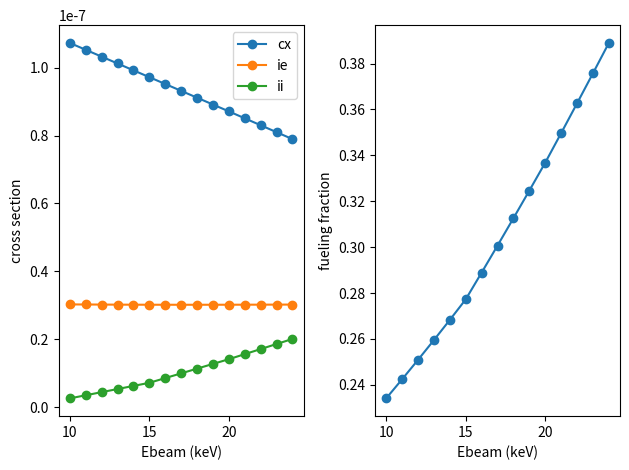

The matplotlib source for this figure:
import matplotlib.pyplot as plt
import numpy as np


def tabulated_eimpact_ionization(Eb, Te, plot=False):
	# need reference.
	# convert from keV to eV
	if type(Eb) in [float, np.float64, np.float32]:
		if Eb < 100:
			print('interpreting {Eb} as {Eb}keV')
			Eb *= 1000.
		if Te < 1:
			print(f'interpreting {Te} as {Te}keV')
			Te *= 1000.
		
		eb_val = np.linspace(1, 25, endpoint=True, num=25) * 1000.
		# eb_val = (findgen(25)+1) * 1000.
		
		te_val = [1.000000E+00, 1.151395E+00, 1.325711E+00, 1.526418E+00, 1.757511E+00, 2.023590E+00, 2.329952E+00,
		          2.682696E+00, 3.088844E+00, 3.556480E+00, 4.094915E+00, 4.714866E+00, 5.428675E+00, 6.250552E+00,
		          7.196857E+00, 8.286428E+00, 9.540955E+00, 1.098541E+01, 1.264855E+01, 1.456348E+01, 1.676833E+01,
		          1.930698E+01, 2.222996E+01, 2.559548E+01, 2.947052E+01, 3.393222E+01, 3.906940E+01, 4.498433E+01,
		          5.179475E+01, 5.963623E+01, 6.866488E+01, 7.906043E+01, 9.102982E+01, 1.048113E+02, 1.206793E+02,
		          1.389495E+02, 1.599859E+02, 1.842070E+02, 2.120951E+02, 2.442053E+02, 2.811769E+02, 3.237458E+02,
		          3.727594E+02, 4.291934E+02, 4.941713E+02, 5.689866E+02, 6.551286E+02, 7.543120E+02, 8.685114E+02,
		          1.000000E+03, 1.046086E+03, 1.244677E+03, 1.480968E+03, 1.762118E+03, 2.096641E+03, 2.494671E+03,
		          2.968264E+03, 3.531764E+03, 4.202240E+03, 5.000000E+03]
		
		sigmav = np.zeros((len(te_val), len(eb_val)))
		sigmav[0, :] = [2.178130E-14, 1.270193E-13, 4.696573E-13, 1.333502E-12, 3.184763E-12, 6.719030E-12, 1.289989E-11,
		                2.298460E-11, 3.853374E-11, 6.140357E-11, 9.372120E-11, 1.378442E-10, 1.963074E-10, 2.717597E-10,
		                3.668953E-10, 4.843822E-10, 6.267919E-10, 7.965324E-10, 9.957884E-10, 1.226469E-09, 1.490166E-09,
		                1.788121E-09, 2.121201E-09, 2.489891E-09, 2.894287E-09]
		sigmav[1, :] = [1.075665E-13, 4.866858E-13, 1.490188E-12, 3.652377E-12, 7.745319E-12, 1.480726E-11, 2.615744E-11,
		                4.339521E-11, 6.838331E-11, 1.032164E-10, 1.501772E-10, 2.116822E-10, 2.902219E-10, 3.882967E-10,
		                5.083524E-10, 6.527195E-10, 8.235554E-10, 1.022794E-09, 1.252105E-09, 1.512858E-09, 1.806096E-09,
		                2.132526E-09, 2.492504E-09, 2.886040E-09, 3.312808E-09]
		sigmav[2, :] = [4.472421E-13, 1.626596E-12, 4.229205E-12, 9.116743E-12, 1.741746E-11, 3.052513E-11, 5.008689E-11,
		                7.797787E-11, 1.162640E-10, 1.671551E-10, 2.329518E-10, 3.159877E-10, 4.185714E-10, 5.429298E-10,
		                6.911546E-10, 8.651545E-10, 1.066614E-09, 1.296961E-09, 1.557338E-09, 1.848587E-09, 2.171238E-09,
		                2.525507E-09, 2.911298E-09, 3.328214E-09, 3.775574E-09]
		sigmav[3, :] = [1.595596E-12, 4.809080E-12, 1.085303E-11, 2.091858E-11, 3.647027E-11, 5.920038E-11, 9.099191E-11,
		                1.338758E-10, 1.899823E-10, 2.614891E-10, 3.505677E-10, 4.593309E-10, 5.897837E-10, 7.437778E-10,
		                9.229730E-10, 1.128804E-09, 1.362455E-09, 1.624842E-09, 1.916599E-09, 2.238075E-09, 2.589334E-09,
		                2.970165E-09, 3.380086E-09, 3.818367E-09, 4.284043E-09]
		sigmav[4, :] = [4.967035E-12, 1.273569E-11, 2.542924E-11, 4.446421E-11, 7.155158E-11, 1.085673E-10, 1.574937E-10,
		                2.203682E-10, 2.992334E-10, 3.960884E-10, 5.128423E-10, 6.512728E-10, 8.129886E-10, 9.993991E-10,
		                1.211689E-09, 1.450801E-09, 1.717423E-09, 2.011981E-09, 2.334642E-09, 2.685316E-09, 3.063666E-09,
		                3.469121E-09, 3.900889E-09, 4.357982E-09, 4.839227E-09]
		sigmav[5, :] = [1.369280E-11, 3.054867E-11, 5.487504E-11, 8.816322E-11, 1.322731E-10, 1.891417E-10, 2.607124E-10,
		                3.488879E-10, 4.554891E-10, 5.822170E-10, 7.306188E-10, 9.020599E-10, 1.097700E-09, 1.318478E-09,
		                1.565096E-09, 1.838021E-09, 2.137474E-09, 2.463442E-09, 2.815682E-09, 3.193734E-09, 3.596932E-09,
		                4.024421E-09, 4.475178E-09, 4.948027E-09, 5.441659E-09]
		sigmav[6, :] = [3.386754E-11, 6.703081E-11, 1.099134E-10, 1.640856E-10, 2.315799E-10, 3.143426E-10, 4.141912E-10,
		                5.327983E-10, 6.716746E-10, 8.321496E-10, 1.015355E-09, 1.222212E-09, 1.453420E-09, 1.709454E-09,
		                1.990567E-09, 2.296785E-09, 2.627925E-09, 2.983597E-09, 3.363221E-09, 3.766040E-09, 4.191138E-09,
		                4.637457E-09, 5.103814E-09, 5.588917E-09, 6.091389E-09]
		sigmav[7, :] = [7.602994E-11, 1.357394E-10, 2.057718E-10, 2.882688E-10, 3.857446E-10, 5.002553E-10, 6.335012E-10,
		                7.869017E-10, 9.616289E-10, 1.158621E-09, 1.378589E-09, 1.622020E-09, 1.889180E-09, 2.180124E-09,
		                2.494702E-09, 2.832571E-09, 3.193209E-09, 3.575926E-09, 3.979885E-09, 4.404111E-09, 4.847515E-09,
		                5.308909E-09, 5.787018E-09, 6.280505E-09, 6.787977E-09]
		sigmav[8, :] = [1.565050E-10, 2.556887E-10, 3.623250E-10, 4.804721E-10, 6.138658E-10, 7.649764E-10, 9.355107E-10,
		                1.126688E-09, 1.339373E-09, 1.574142E-09, 1.831317E-09, 2.110996E-09, 2.413067E-09, 2.737226E-09,
		                3.082993E-09, 3.449729E-09, 3.836651E-09, 4.242849E-09, 4.667304E-09, 5.108904E-09, 5.566456E-09,
		                6.038708E-09, 6.524361E-09, 7.022080E-09, 7.530512E-09]
		sigmav[9, :] = [2.980839E-10, 4.511842E-10, 6.034380E-10, 7.632569E-10, 9.368301E-10, 1.127550E-09, 1.337356E-09,
		                1.567377E-09, 1.818244E-09, 2.090229E-09, 2.383326E-09, 2.697308E-09, 3.031751E-09, 3.386065E-09,
		                3.759516E-09, 4.151245E-09, 4.560287E-09, 4.985587E-09, 5.426017E-09, 5.880391E-09, 6.347482E-09,
		                6.826030E-09, 7.314760E-09, 7.812390E-09, 8.317643E-09]
		sigmav[10, :] = [5.295362E-10, 7.505446E-10, 9.554179E-10, 1.160401E-09, 1.375798E-09, 1.606582E-09, 1.855200E-09,
		                 2.122835E-09, 2.409965E-09, 2.716625E-09, 3.042550E-09, 3.387249E-09, 3.750057E-09, 4.130169E-09,
		                 4.526669E-09, 4.938549E-09, 5.364729E-09, 5.804074E-09, 6.255411E-09, 6.717539E-09, 7.189242E-09,
		                 7.669304E-09, 8.156512E-09, 8.649671E-09, 9.147608E-09]
		sigmav[11, :] = [8.836728E-10, 1.183700E-09, 1.444684E-09, 1.694798E-09, 1.950373E-09, 2.218669E-09, 2.502920E-09,
		                 2.804480E-09, 3.123745E-09, 3.460572E-09, 3.814484E-09, 4.184785E-09, 4.570624E-09, 4.971041E-09,
		                 5.384996E-09, 5.811388E-09, 6.249081E-09, 6.696913E-09, 7.153712E-09, 7.618304E-09, 8.089528E-09,
		                 8.566240E-09, 9.047319E-09, 9.531680E-09, 1.001827E-08]
		sigmav[12, :] = [1.394055E-09, 1.778954E-09, 2.094960E-09, 2.386122E-09, 2.676688E-09, 2.976854E-09, 3.290853E-09,
		                 3.620288E-09, 3.965507E-09, 4.326209E-09, 4.701737E-09, 5.091220E-09, 5.493662E-09, 5.907987E-09,
		                 6.333072E-09, 6.767769E-09, 7.210922E-09, 7.661379E-09, 8.118001E-09, 8.579676E-09, 9.045316E-09,
		                 9.513873E-09, 9.984336E-09, 1.045574E-08, 1.092716E-08]
		sigmav[13, :] = [2.090834E-09, 2.559432E-09, 2.924427E-09, 3.248588E-09, 3.565661E-09, 3.889269E-09, 4.224768E-09,
		                 4.574016E-09, 4.937299E-09, 5.314149E-09, 5.703724E-09, 6.104991E-09, 6.516823E-09, 6.938049E-09,
		                 7.367487E-09, 7.803964E-09, 8.246328E-09, 8.693458E-09, 9.144269E-09, 9.597720E-09, 1.005282E-08,
		                 1.050861E-08, 1.096421E-08, 1.141877E-08, 1.187150E-08]
		sigmav[14, :] = [2.996491E-09, 3.539842E-09, 3.943298E-09, 4.289149E-09, 4.621661E-09, 4.958165E-09, 5.305156E-09,
		                 5.664699E-09, 6.036959E-09, 6.421261E-09, 6.816552E-09, 7.221622E-09, 7.635208E-09, 8.056046E-09,
		                 8.482903E-09, 8.914586E-09, 9.349957E-09, 9.787933E-09, 1.022749E-08, 1.066766E-08, 1.110754E-08,
		                 1.154629E-08, 1.198313E-08, 1.241732E-08, 1.284821E-08]
		sigmav[15, :] = [4.122287E-09, 4.724128E-09, 5.152196E-09, 5.506374E-09, 5.841745E-09, 6.179404E-09, 6.526924E-09,
		                 6.886484E-09, 7.258054E-09, 7.640688E-09, 8.033080E-09, 8.433815E-09, 8.841475E-09, 9.254693E-09,
		                 9.672176E-09, 1.009271E-08, 1.051516E-08, 1.093848E-08, 1.136171E-08, 1.178394E-08, 1.220436E-08,
		                 1.262222E-08, 1.303683E-08, 1.344758E-08, 1.385391E-08]
		sigmav[16, :] = [5.466094E-09, 6.104387E-09, 6.541569E-09, 6.890158E-09, 7.215554E-09, 7.542489E-09, 7.879503E-09,
		                 8.228802E-09, 8.590079E-09, 8.962060E-09, 9.343144E-09, 9.731675E-09, 1.012606E-08, 1.052480E-08,
		                 1.092655E-08, 1.133003E-08, 1.173413E-08, 1.213781E-08, 1.254015E-08, 1.294032E-08, 1.333756E-08,
		                 1.373120E-08, 1.412066E-08, 1.450540E-08, 1.488495E-08]
		sigmav[17, :] = [7.011954E-09, 7.661191E-09, 8.092181E-09, 8.422242E-09, 8.725840E-09, 9.031070E-09, 9.347342E-09,
		                 9.676825E-09, 1.001889E-08, 1.037190E-08, 1.073392E-08, 1.110304E-08, 1.147746E-08, 1.185555E-08,
		                 1.223585E-08, 1.261707E-08, 1.299804E-08, 1.337776E-08, 1.375531E-08, 1.412992E-08, 1.450088E-08,
		                 1.486760E-08, 1.522953E-08, 1.558623E-08, 1.593731E-08]
		sigmav[18, :] = [8.731358E-09, 9.365155E-09, 9.776539E-09, 1.007745E-08, 1.034952E-08, 1.062387E-08, 1.091070E-08,
		                 1.121217E-08, 1.152732E-08, 1.185416E-08, 1.219041E-08, 1.253389E-08, 1.288260E-08, 1.323475E-08,
		                 1.358879E-08, 1.394335E-08, 1.429724E-08, 1.464943E-08, 1.499905E-08, 1.534532E-08, 1.568758E-08,
		                 1.602529E-08, 1.635795E-08, 1.668517E-08, 1.700661E-08]
		sigmav[19, :] = [1.058590E-08, 1.117944E-08, 1.156099E-08, 1.182542E-08, 1.205914E-08, 1.229586E-08, 1.254668E-08,
		                 1.281375E-08, 1.309591E-08, 1.339081E-08, 1.369591E-08, 1.400876E-08, 1.432716E-08, 1.464917E-08,
		                 1.497313E-08, 1.529760E-08, 1.562135E-08, 1.594333E-08, 1.626265E-08, 1.657856E-08, 1.689043E-08,
		                 1.719771E-08, 1.749997E-08, 1.779685E-08, 1.808804E-08]
		sigmav[20, :] = [1.253077E-08, 1.306275E-08, 1.340820E-08, 1.363260E-08, 1.382443E-08, 1.401966E-08, 1.423029E-08,
		                 1.445872E-08, 1.470365E-08, 1.496255E-08, 1.523263E-08, 1.551123E-08, 1.579599E-08, 1.608483E-08,
		                 1.637599E-08, 1.666796E-08, 1.695946E-08, 1.724941E-08, 1.753692E-08, 1.782122E-08, 1.810170E-08,
		                 1.837782E-08, 1.864918E-08, 1.891541E-08, 1.917626E-08]
		sigmav[21, :] = [1.451860E-08, 1.497242E-08, 1.527959E-08, 1.546426E-08, 1.561405E-08, 1.576680E-08, 1.593562E-08,
		                 1.612336E-08, 1.632881E-08, 1.654938E-08, 1.678214E-08, 1.702432E-08, 1.727342E-08, 1.752728E-08,
		                 1.778403E-08, 1.804212E-08, 1.830022E-08, 1.855722E-08, 1.881221E-08, 1.906442E-08, 1.931321E-08,
		                 1.955809E-08, 1.979862E-08, 2.003447E-08, 2.026539E-08]
		sigmav[22, :] = [1.650291E-08, 1.686713E-08, 1.713763E-08, 1.728629E-08, 1.739698E-08, 1.750901E-08, 1.763681E-08,
		                 1.778395E-08, 1.794957E-08, 1.813118E-08, 1.832589E-08, 1.853088E-08, 1.874361E-08, 1.896183E-08,
		                 1.918367E-08, 1.940749E-08, 1.963195E-08, 1.985593E-08, 2.007847E-08, 2.029881E-08, 2.051630E-08,
		                 2.073043E-08, 2.094078E-08, 2.114701E-08, 2.134888E-08]
		sigmav[23, :] = [1.844105E-08, 1.870916E-08, 1.894764E-08, 1.906680E-08, 1.914388E-08, 1.921928E-08, 1.930896E-08,
		                 1.941750E-08, 1.954465E-08, 1.968827E-08, 1.984561E-08, 2.001395E-08, 2.019076E-08, 2.037381E-08,
		                 2.056121E-08, 2.075131E-08, 2.094275E-08, 2.113440E-08, 2.132529E-08, 2.151463E-08, 2.170179E-08,
		                 2.188624E-08, 2.206754E-08, 2.224538E-08, 2.241947E-08]
		sigmav[24, :] = [2.029623E-08, 2.046590E-08, 2.067908E-08, 2.077712E-08, 2.082796E-08, 2.087263E-08, 2.092877E-08,
		                 2.100230E-08, 2.109382E-08, 2.120173E-08, 2.132364E-08, 2.145700E-08, 2.159941E-08, 2.174871E-08,
		                 2.190303E-08, 2.206077E-08, 2.222055E-08, 2.238125E-08, 2.254190E-08, 2.270172E-08, 2.286004E-08,
		                 2.301634E-08, 2.317018E-08, 2.332122E-08, 2.346919E-08]
		sigmav[25, :] = [2.203863E-08, 2.211067E-08, 2.230632E-08, 2.239261E-08, 2.242566E-08, 2.244668E-08, 2.247509E-08,
		                 2.251836E-08, 2.257822E-08, 2.265380E-08, 2.274320E-08, 2.284419E-08, 2.295457E-08, 2.307234E-08,
		                 2.319570E-08, 2.332310E-08, 2.345322E-08, 2.358493E-08, 2.371728E-08, 2.384950E-08, 2.398091E-08,
		                 2.411100E-08, 2.423931E-08, 2.436549E-08, 2.448927E-08]
		sigmav[26, :] = [2.364574E-08, 2.362295E-08, 2.380891E-08, 2.389289E-08, 2.391698E-08, 2.392201E-08, 2.392918E-08,
		                 2.394772E-08, 2.398065E-08, 2.402803E-08, 2.408858E-08, 2.416051E-08, 2.424192E-08, 2.433099E-08,
		                 2.442607E-08, 2.452571E-08, 2.462863E-08, 2.473376E-08, 2.484017E-08, 2.494709E-08, 2.505388E-08,
		                 2.515999E-08, 2.526498E-08, 2.536850E-08, 2.547025E-08]
		sigmav[27, :] = [2.510197E-08, 2.498812E-08, 2.517148E-08, 2.526190E-08, 2.528554E-08, 2.528221E-08, 2.527486E-08,
		                 2.527453E-08, 2.528569E-08, 2.530945E-08, 2.534529E-08, 2.539194E-08, 2.544787E-08, 2.551151E-08,
		                 2.558141E-08, 2.565622E-08, 2.573477E-08, 2.581605E-08, 2.589916E-08, 2.598337E-08, 2.606804E-08,
		                 2.615263E-08, 2.623672E-08, 2.631992E-08, 2.640195E-08]
		sigmav[28, :] = [2.639787E-08, 2.619680E-08, 2.638327E-08, 2.648760E-08, 2.651843E-08, 2.651391E-08, 2.649852E-08,
		                 2.648514E-08, 2.647979E-08, 2.648470E-08, 2.650018E-08, 2.652556E-08, 2.655974E-08, 2.660147E-08,
		                 2.664950E-08, 2.670265E-08, 2.675987E-08, 2.682022E-08, 2.688286E-08, 2.694709E-08, 2.701229E-08,
		                 2.707795E-08, 2.714364E-08, 2.720899E-08, 2.727369E-08]
		sigmav[29, :] = [2.752897E-08, 2.724403E-08, 2.743759E-08, 2.756162E-08, 2.760601E-08, 2.760656E-08, 2.758904E-08,
		                 2.756811E-08, 2.755128E-08, 2.754200E-08, 2.754145E-08, 2.754960E-08, 2.756583E-08, 2.758923E-08,
		                 2.761879E-08, 2.765354E-08, 2.769254E-08, 2.773495E-08, 2.778000E-08, 2.782703E-08, 2.787547E-08,
		                 2.792481E-08, 2.797464E-08, 2.802460E-08, 2.807438E-08]
		sigmav[30, :] = [2.849466E-08, 2.812837E-08, 2.833109E-08, 2.847871E-08, 2.854148E-08, 2.855224E-08, 2.853767E-08,
		                 2.851405E-08, 2.849038E-08, 2.847127E-08, 2.845879E-08, 2.845360E-08, 2.845556E-08, 2.846412E-08,
		                 2.847857E-08, 2.849810E-08, 2.852195E-08, 2.854935E-08, 2.857965E-08, 2.861224E-08, 2.864656E-08,
		                 2.868216E-08, 2.871862E-08, 2.875560E-08, 2.879279E-08]
		sigmav[31, :] = [2.929700E-08, 2.885105E-08, 2.906315E-08, 2.923627E-08, 2.932061E-08, 2.934539E-08, 2.933784E-08,
		                 2.931564E-08, 2.928914E-08, 2.926408E-08, 2.924342E-08, 2.922847E-08, 2.921958E-08, 2.921660E-08,
		                 2.921907E-08, 2.922642E-08, 2.923802E-08, 2.925324E-08, 2.927150E-08, 2.929225E-08, 2.931499E-08,
		                 2.933928E-08, 2.936474E-08, 2.939104E-08, 2.941787E-08]
		sigmav[32, :] = [2.993969E-08, 2.941516E-08, 2.963518E-08, 2.983389E-08, 2.994132E-08, 2.998258E-08, 2.998502E-08,
		                 2.996745E-08, 2.994142E-08, 2.991373E-08, 2.988813E-08, 2.986658E-08, 2.984993E-08, 2.983837E-08,
		                 2.983175E-08, 2.982969E-08, 2.983172E-08, 2.983734E-08, 2.984605E-08, 2.985738E-08, 2.987087E-08,
		                 2.988612E-08, 2.990276E-08, 2.992048E-08, 2.993900E-08]
		sigmav[33, :] = [3.042728E-08, 2.982501E-08, 3.005019E-08, 3.027290E-08, 3.040343E-08, 3.046230E-08, 3.047659E-08,
		                 3.046594E-08, 3.044293E-08, 3.041525E-08, 3.038741E-08, 3.036195E-08, 3.034017E-08, 3.032263E-08,
		                 3.030943E-08, 3.030041E-08, 3.029525E-08, 3.029358E-08, 3.029498E-08, 3.029904E-08, 3.030537E-08,
		                 3.031359E-08, 3.032338E-08, 3.033443E-08, 3.034646E-08]
		sigmav[34, :] = [3.076456E-08, 3.008570E-08, 3.031232E-08, 3.055610E-08, 3.070835E-08, 3.078477E-08, 3.081173E-08,
		                 3.080941E-08, 3.079118E-08, 3.076549E-08, 3.073751E-08, 3.071030E-08, 3.068558E-08, 3.066422E-08,
		                 3.064658E-08, 3.063269E-08, 3.062238E-08, 3.061540E-08, 3.061141E-08, 3.061007E-08, 3.061104E-08,
		                 3.061400E-08, 3.061862E-08, 3.062463E-08, 3.063177E-08]
		sigmav[35, :] = [3.095616E-08, 3.020276E-08, 3.042660E-08, 3.068747E-08, 3.085899E-08, 3.095183E-08, 3.099135E-08,
		                 3.099792E-08, 3.098550E-08, 3.096315E-08, 3.093657E-08, 3.090926E-08, 3.088329E-08, 3.085985E-08,
		                 3.083949E-08, 3.082244E-08, 3.080866E-08, 3.079800E-08, 3.079023E-08, 3.078505E-08, 3.078218E-08,
		                 3.078132E-08, 3.078220E-08, 3.078454E-08, 3.078811E-08]
		sigmav[36, :] = [3.100649E-08, 3.018204E-08, 3.039880E-08, 3.067211E-08, 3.085957E-08, 3.096688E-08, 3.101803E-08,
		                 3.103335E-08, 3.102714E-08, 3.100887E-08, 3.098467E-08, 3.095841E-08, 3.093246E-08, 3.090823E-08,
		                 3.088649E-08, 3.086761E-08, 3.085169E-08, 3.083866E-08, 3.082837E-08, 3.082059E-08, 3.081508E-08,
		                 3.081159E-08, 3.080985E-08, 3.080963E-08, 3.081070E-08]
		sigmav[37, :] = [3.091969E-08, 3.002966E-08, 3.023533E-08, 3.051609E-08, 3.071563E-08, 3.083479E-08, 3.089605E-08,
		                 3.091938E-08, 3.091920E-08, 3.090526E-08, 3.088397E-08, 3.085946E-08, 3.083436E-08, 3.081026E-08,
		                 3.078810E-08, 3.076838E-08, 3.075130E-08, 3.073689E-08, 3.072504E-08, 3.071561E-08, 3.070839E-08,
		                 3.070315E-08, 3.069966E-08, 3.069771E-08, 3.069708E-08]
		sigmav[38, :] = [3.069987E-08, 2.975208E-08, 2.994332E-08, 3.022651E-08, 3.043393E-08, 3.056195E-08, 3.063133E-08,
		                 3.066148E-08, 3.066673E-08, 3.065693E-08, 3.063867E-08, 3.061626E-08, 3.059249E-08, 3.056910E-08,
		                 3.054716E-08, 3.052727E-08, 3.050972E-08, 3.049461E-08, 3.048191E-08, 3.047151E-08, 3.046322E-08,
		                 3.045687E-08, 3.045226E-08, 3.044917E-08, 3.044742E-08]
		sigmav[39, :] = [3.035144E-08, 2.935629E-08, 2.953062E-08, 2.981146E-08, 3.002252E-08, 3.015618E-08, 3.023142E-08,
		                 3.026690E-08, 3.027666E-08, 3.027051E-08, 3.025510E-08, 3.023482E-08, 3.021257E-08, 3.019019E-08,
		                 3.016884E-08, 3.014920E-08, 3.013162E-08, 3.011628E-08, 3.010317E-08, 3.009223E-08, 3.008332E-08,
		                 3.007629E-08, 3.007095E-08, 3.006712E-08, 3.006461E-08]
		sigmav[40, :] = [2.987942E-08, 2.884992E-08, 2.900590E-08, 2.928008E-08, 2.949068E-08, 2.962674E-08, 2.970547E-08,
		                 2.974460E-08, 2.975776E-08, 2.975457E-08, 2.974160E-08, 2.972328E-08, 2.970253E-08, 2.968125E-08,
		                 2.966065E-08, 2.964146E-08, 2.962410E-08, 2.960877E-08, 2.959553E-08, 2.958432E-08, 2.957505E-08,
		                 2.956758E-08, 2.956175E-08, 2.955739E-08, 2.955434E-08]
		sigmav[41, :] = [2.928988E-08, 2.824145E-08, 2.837876E-08, 2.864255E-08, 2.884890E-08, 2.898426E-08, 2.906411E-08,
		                 2.910519E-08, 2.912054E-08, 2.911948E-08, 2.910844E-08, 2.909175E-08, 2.907233E-08, 2.905209E-08,
		                 2.903226E-08, 2.901360E-08, 2.899656E-08, 2.898137E-08, 2.896811E-08, 2.895676E-08, 2.894725E-08,
		                 2.893946E-08, 2.893326E-08, 2.892848E-08, 2.892497E-08]
		sigmav[42, :] = [2.859029E-08, 2.754034E-08, 2.765972E-08, 2.791007E-08, 2.810881E-08, 2.824061E-08, 2.831937E-08,
		                 2.836073E-08, 2.837707E-08, 2.837729E-08, 2.836758E-08, 2.835214E-08, 2.833381E-08, 2.831447E-08,
		                 2.829534E-08, 2.827719E-08, 2.826048E-08, 2.824545E-08, 2.823222E-08, 2.822078E-08, 2.821107E-08,
		                 2.820301E-08, 2.819645E-08, 2.819127E-08, 2.818732E-08]
		sigmav[43, :] = [2.778976E-08, 2.675711E-08, 2.686022E-08, 2.709480E-08, 2.728305E-08, 2.740877E-08, 2.748442E-08,
		                 2.752454E-08, 2.754074E-08, 2.754143E-08, 2.753247E-08, 2.751788E-08, 2.750037E-08, 2.748175E-08,
		                 2.746321E-08, 2.744551E-08, 2.742910E-08, 2.741424E-08, 2.740103E-08, 2.738950E-08, 2.737961E-08,
		                 2.737125E-08, 2.736434E-08, 2.735874E-08, 2.735432E-08]
		sigmav[44, :] = [2.689921E-08, 2.590330E-08, 2.599254E-08, 2.620968E-08, 2.638510E-08, 2.650259E-08, 2.657338E-08,
		                 2.661092E-08, 2.662598E-08, 2.662640E-08, 2.661767E-08, 2.660356E-08, 2.658663E-08, 2.656857E-08,
		                 2.655053E-08, 2.653322E-08, 2.651708E-08, 2.650236E-08, 2.648918E-08, 2.647756E-08, 2.646747E-08,
		                 2.645883E-08, 2.645155E-08, 2.644551E-08, 2.644059E-08]
		sigmav[45, :] = [2.593133E-08, 2.499139E-08, 2.506964E-08, 2.526828E-08, 2.542902E-08, 2.553652E-08, 2.560101E-08,
		                 2.563483E-08, 2.564790E-08, 2.564744E-08, 2.563851E-08, 2.562459E-08, 2.560803E-08, 2.559042E-08,
		                 2.557281E-08, 2.555586E-08, 2.553999E-08, 2.552543E-08, 2.551229E-08, 2.550060E-08, 2.549034E-08,
		                 2.548143E-08, 2.547379E-08, 2.546731E-08, 2.546190E-08]
		sigmav[46, :] = [2.490049E-08, 2.403460E-08, 2.410494E-08, 2.428448E-08, 2.442917E-08, 2.452530E-08, 2.458234E-08,
		                 2.461154E-08, 2.462196E-08, 2.462013E-08, 2.461067E-08, 2.459671E-08, 2.458040E-08, 2.456317E-08,
		                 2.454597E-08, 2.452940E-08, 2.451384E-08, 2.449950E-08, 2.448647E-08, 2.447478E-08, 2.446440E-08,
		                 2.445529E-08, 2.444734E-08, 2.444048E-08, 2.443461E-08]
		sigmav[47, :] = [2.382233E-08, 2.304659E-08, 2.311201E-08, 2.327224E-08, 2.339989E-08, 2.348363E-08, 2.353234E-08,
		                 2.355624E-08, 2.356349E-08, 2.355995E-08, 2.354973E-08, 2.353561E-08, 2.351950E-08, 2.350265E-08,
		                 2.348591E-08, 2.346980E-08, 2.345464E-08, 2.344061E-08, 2.342781E-08, 2.341623E-08, 2.340587E-08,
		                 2.339665E-08, 2.338851E-08, 2.338137E-08, 2.337513E-08]
		sigmav[48, :] = [2.271334E-08, 2.204113E-08, 2.210427E-08, 2.224519E-08, 2.235515E-08, 2.242578E-08, 2.246553E-08,
		                 2.248365E-08, 2.248739E-08, 2.248191E-08, 2.247080E-08, 2.245647E-08, 2.244057E-08, 2.242417E-08,
		                 2.240799E-08, 2.239246E-08, 2.237785E-08, 2.236430E-08, 2.235188E-08, 2.234059E-08, 2.233039E-08,
		                 2.232125E-08, 2.231307E-08, 2.230580E-08, 2.229934E-08]
		sigmav[49, :] = [2.159030E-08, 2.103168E-08, 2.109461E-08, 2.121632E-08, 2.130821E-08, 2.136525E-08, 2.139562E-08,
		                 2.140765E-08, 2.140767E-08, 2.140014E-08, 2.138809E-08, 2.137358E-08, 2.135797E-08, 2.134214E-08,
		                 2.132665E-08, 2.131187E-08, 2.129800E-08, 2.128513E-08, 2.127330E-08, 2.126250E-08, 2.125269E-08,
		                 2.124382E-08, 2.123582E-08, 2.122862E-08, 2.122214E-08]
		sigmav[50, :] = [2.123112E-08, 2.071033E-08, 2.077350E-08, 2.088911E-08, 2.097516E-08, 2.102779E-08, 2.105512E-08,
		                 2.106516E-08, 2.106396E-08, 2.105576E-08, 2.104342E-08, 2.102887E-08, 2.101337E-08, 2.099775E-08,
		                 2.098253E-08, 2.096803E-08, 2.095443E-08, 2.094182E-08, 2.093023E-08, 2.091964E-08, 2.091001E-08,
		                 2.090128E-08, 2.089338E-08, 2.088625E-08, 2.087981E-08]
		sigmav[51, :] = [1.985712E-08, 1.948607E-08, 1.955100E-08, 1.964310E-08, 1.970654E-08, 1.974201E-08, 1.975744E-08,
		                 1.975972E-08, 1.975381E-08, 1.974304E-08, 1.972963E-08, 1.971500E-08, 1.970007E-08, 1.968542E-08,
		                 1.967138E-08, 1.965817E-08, 1.964586E-08, 1.963449E-08, 1.962405E-08, 1.961450E-08, 1.960578E-08,
		                 1.959783E-08, 1.959059E-08, 1.958398E-08, 1.957794E-08]
		sigmav[52, :] = [1.852222E-08, 1.830152E-08, 1.836822E-08, 1.843679E-08, 1.847758E-08, 1.849584E-08, 1.849934E-08,
		                 1.849388E-08, 1.848330E-08, 1.847007E-08, 1.845572E-08, 1.844120E-08, 1.842706E-08, 1.841364E-08,
		                 1.840108E-08, 1.838947E-08, 1.837879E-08, 1.836902E-08, 1.836011E-08, 1.835198E-08, 1.834456E-08,
		                 1.833779E-08, 1.833160E-08, 1.832590E-08, 1.832066E-08]
		sigmav[53, :] = [1.725005E-08, 1.717343E-08, 1.724031E-08, 1.728511E-08, 1.730334E-08, 1.730459E-08, 1.729636E-08,
		                 1.728332E-08, 1.726824E-08, 1.725271E-08, 1.723761E-08, 1.722340E-08, 1.721028E-08, 1.719832E-08,
		                 1.718751E-08, 1.717778E-08, 1.716904E-08, 1.716120E-08, 1.715415E-08, 1.714779E-08, 1.714204E-08,
		                 1.713682E-08, 1.713205E-08, 1.712766E-08, 1.712359E-08]
		sigmav[54, :] = [1.605878E-08, 1.611388E-08, 1.617790E-08, 1.619850E-08, 1.619446E-08, 1.617913E-08, 1.615955E-08,
		                 1.613927E-08, 1.611997E-08, 1.610237E-08, 1.608672E-08, 1.607300E-08, 1.606109E-08, 1.605080E-08,
		                 1.604193E-08, 1.603431E-08, 1.602774E-08, 1.602207E-08, 1.601714E-08, 1.601284E-08, 1.600905E-08,
		                 1.600568E-08, 1.600264E-08, 1.599987E-08, 1.599731E-08]
		sigmav[55, :] = [1.496022E-08, 1.512956E-08, 1.518658E-08, 1.518255E-08, 1.515679E-08, 1.512559E-08, 1.509532E-08,
		                 1.506831E-08, 1.504517E-08, 1.502579E-08, 1.500981E-08, 1.499676E-08, 1.498619E-08, 1.497769E-08,
		                 1.497090E-08, 1.496551E-08, 1.496124E-08, 1.495788E-08, 1.495524E-08, 1.495316E-08, 1.495151E-08,
		                 1.495018E-08, 1.494909E-08, 1.494816E-08, 1.494733E-08]
		sigmav[56, :] = [1.395925E-08, 1.422127E-08, 1.426650E-08, 1.423766E-08, 1.419120E-08, 1.414527E-08, 1.410529E-08,
		                 1.407232E-08, 1.404589E-08, 1.402511E-08, 1.400905E-08, 1.399683E-08, 1.398770E-08, 1.398105E-08,
		                 1.397635E-08, 1.397320E-08, 1.397124E-08, 1.397020E-08, 1.396985E-08, 1.397002E-08, 1.397054E-08,
		                 1.397131E-08, 1.397223E-08, 1.397322E-08, 1.397421E-08]
		sigmav[57, :] = [1.305328E-08, 1.338337E-08, 1.341193E-08, 1.335881E-08, 1.329340E-08, 1.323454E-08, 1.318633E-08,
		                 1.314849E-08, 1.311956E-08, 1.309792E-08, 1.308210E-08, 1.307087E-08, 1.306324E-08, 1.305841E-08,
		                 1.305573E-08, 1.305469E-08, 1.305490E-08, 1.305604E-08, 1.305783E-08, 1.306009E-08, 1.306265E-08,
		                 1.306539E-08, 1.306820E-08, 1.307100E-08, 1.307373E-08]
		sigmav[58, :] = [1.223180E-08, 1.260320E-08, 1.261092E-08, 1.253531E-08, 1.245387E-08, 1.238478E-08, 1.233049E-08,
		                 1.228941E-08, 1.225912E-08, 1.223736E-08, 1.222223E-08, 1.221222E-08, 1.220613E-08, 1.220303E-08,
		                 1.220218E-08, 1.220302E-08, 1.220510E-08, 1.220807E-08, 1.221167E-08, 1.221568E-08, 1.221992E-08,
		                 1.222428E-08, 1.222865E-08, 1.223295E-08, 1.223712E-08]
		sigmav[59, :] = [1.147574E-08, 1.186050E-08, 1.184490E-08, 1.175057E-08, 1.165770E-08, 1.158235E-08, 1.152511E-08,
		                 1.148309E-08, 1.145307E-08, 1.143227E-08, 1.141849E-08, 1.141002E-08, 1.140553E-08, 1.140403E-08,
		                 1.140473E-08, 1.140705E-08, 1.141054E-08, 1.141484E-08, 1.141967E-08, 1.142484E-08, 1.143018E-08,
		                 1.143558E-08, 1.144092E-08, 1.144615E-08, 1.145121E-08]
		
		if Eb < 1000.:
			print('Eb < 1 keV, using cross section for 1 keV.')
			Eb = 1000.
		if Eb > 25000.:
			print('Eb > 25keV, out of range')
			print('using Eb=25000')
			eb = 25000.
		if Te > 5000:
			print('Te > 5000eV, out of range')
			return 0
		
		ik = min(np.where(Eb <= eb_val)[0])
		eb_h = eb_val[ik]
		eb_l = eb_val[ik - 1]
		sigma_v_of_t_h = sigmav[:, ik]
		sigma_v_of_t_l = sigmav[:, ik - 1]
		sv_h = np.interp(Te, te_val, sigma_v_of_t_h)
		sv_l = np.interp(Te, te_val, sigma_v_of_t_l)
		# sv_h = interpol(sigma_v_of_t_h, te_val, te)
		# sv_l = interpol(sigma_v_of_t_l, te_val, te)
		dsv_de = (sv_h - sv_l) / (eb_h - eb_l)
		sigma_v_out = dsv_de * (Eb - eb_l) + sv_l
		
		if plot:  # debugging
			plt.loglog(te_val, sigma_v_of_t_h, label=f'$E_b$ = {eb_h / 1000.}keV')
			plt.plot(te_val, sigma_v_of_t_l, label=f'$E_b$ = {eb_l / 1000.}keV')
			plt.plot(Te, sigma_v_out, 'rs')
			plt.xlabel('$T_e$ (eV)')
			plt.ylabel('$<\sigma v> cm^{-3}/s$')
			plt.legend()
			plt.show()
		
		return sigma_v_out
	elif type(Eb) is np.ndarray or type(Eb) is list:
		val_arr = [tabulated_eimpact_ionization(Ebval, Te) for Ebval in Eb]
		return np.array(val_arr)
	else:
		raise TypeError


def tabulated_i_ch_ex_ionization(Eb, mb):
	if type(Eb) in [float, np.float64, np.float32]:
		if Eb < 100:
			print(f'interpreting {Eb} as {Eb}keV')
			Eb *= 1000.  # kev to ev  SJE 5-8-2014
		
		qe = 1.60e-19
		me = 9.11e-31
		mi = 1.67e-27
		eps0 = 8.85e-12
		
		energy = np.array(
			[0.12, 0.2, 0.4, 0.7, 1.0, 2.0, 4.0, 7.0, 10, 20, 40, 70, 100, 200, 400, 700, 1000, 2000, 4000, 7000,
			 10000, 20000, 40000, 70000, 100000, 200000, 400000, 630000])
		sigma = np.array(
			[496, 470, 445, 424, 410, 383, 358, 333, 317, 293, 270, 254, 244, 222, 203, 188, 171, 144, 120, 94.2, 77.5,
			 44.5, 16.7, 3.77, 1.01, 0.0609, 0.00176, 0.000135])
		sigma = sigma * 1.e-17
		mass = mi * mb
		velocity = np.sqrt(2. * qe * energy / mass)
		velocity = velocity * 100.  # [cm/s]
		sigmav = sigma * velocity
		value = np.interp(Eb / mb, energy, sigmav)
		
		return value
	elif type(Eb) is np.ndarray or type(Eb) is list:
		val_arr = [tabulated_i_ch_ex_ionization(Ebval, mb) for Ebval in Eb]
		return np.array(val_arr)
	else:
		raise TypeError


def tabulated_iimpact_ionization(Eb, mb):
	if type(Eb) in [float, np.float64, np.float32]:
		if Eb < 100:
			print(f'interpreting {Eb} as {Eb}keV')
			Eb *= 1000.  # kev to ev  SJE 5-8-2014
		
		qe = 1.60e-19
		me = 9.11e-31
		mi = 1.67e-27
		eps0 = 8.85e-12
		
		energy = np.array(
			[1000, 9400, 10000, 15000, 20000, 30000, 40000, 45000, 50000, 60000, 70000, 80000, 90000, 100000, 150000,
			 200000, 300000, 400000, 700000, 1000000, 1500000])
		sigma = np.array(
			[0.05, 1.62, 1.84, 4.21, 7.20, 12.1, 13.9, 14.1, 14.0, 13.7, 13.0, 12.3, 11.6, 11.0, 8.72, 7.14, 5.14, 4.04,
			 2.54, 1.88, 1.34])
		sigma = sigma * 1.e-17
		mass = mi * mb
		
		velocity = np.sqrt(2. * qe * energy / mass)
		velocity = velocity * 100.  # cm/s
		sigmav = sigma * velocity
		value = np.interp(Eb / mb, energy, sigmav)  # interpol(sigmav,energy,Eb/mb)
		
		return value
	elif type(Eb) is np.ndarray or type(Eb) is list:
		val_arr = [tabulated_iimpact_ionization(Ebval, mb) for Ebval in Eb]
		return np.array(val_arr)
	else:
		raise TypeError


def fueling_vs_beam_energy():
	ebeam = np.arange(10, 25, 1) * 1000.
	sigv_ii = np.zeros_like(ebeam)
	sigv_ie = np.zeros_like(ebeam)
	sigv_cx = np.zeros_like(ebeam)
	
	for i, eb in enumerate(ebeam):
		sigv_ii[i] = tabulated_iimpact_ionization(eb, 1.)
		sigv_ie[i] = tabulated_eimpact_ionization(eb, 100.)
		sigv_cx[i] = tabulated_i_ch_ex_ionization(eb, 1.)
	fig, (ax1, ax2) = plt.subplots(ncols=2)
	ax1.plot(ebeam * 1.e-3, sigv_cx, 'o-', label='cx')
	ax1.plot(ebeam * 1.e-3, sigv_ie, 'o-', label='ie')
	ax1.plot(ebeam * 1.e-3, sigv_ii, 'o-', label='ii')
	ax1.legend()
	ax2.plot(ebeam * 1.e-3, (sigv_ii + sigv_ie) / (sigv_cx + sigv_ii + sigv_ie), 'o-')
	ax2.set_ylabel('fueling fraction')
	ax1.set_ylabel('cross section')
	ax1.set_xlabel('Ebeam (keV)')
	ax2.set_xlabel('Ebeam (keV)')
	plt.tight_layout()
	plt.show()


if __name__ == '__main__':
	# [redacted]
	# tabulated_i_ch_ex_ionization([16000.], 1.)
	# tabulated_eimpact_ionization([16000.], 150, plot=True)
	# tabulated_iimpact_ionization([16000.], 1.)
	fueling_vs_beam_energy()
